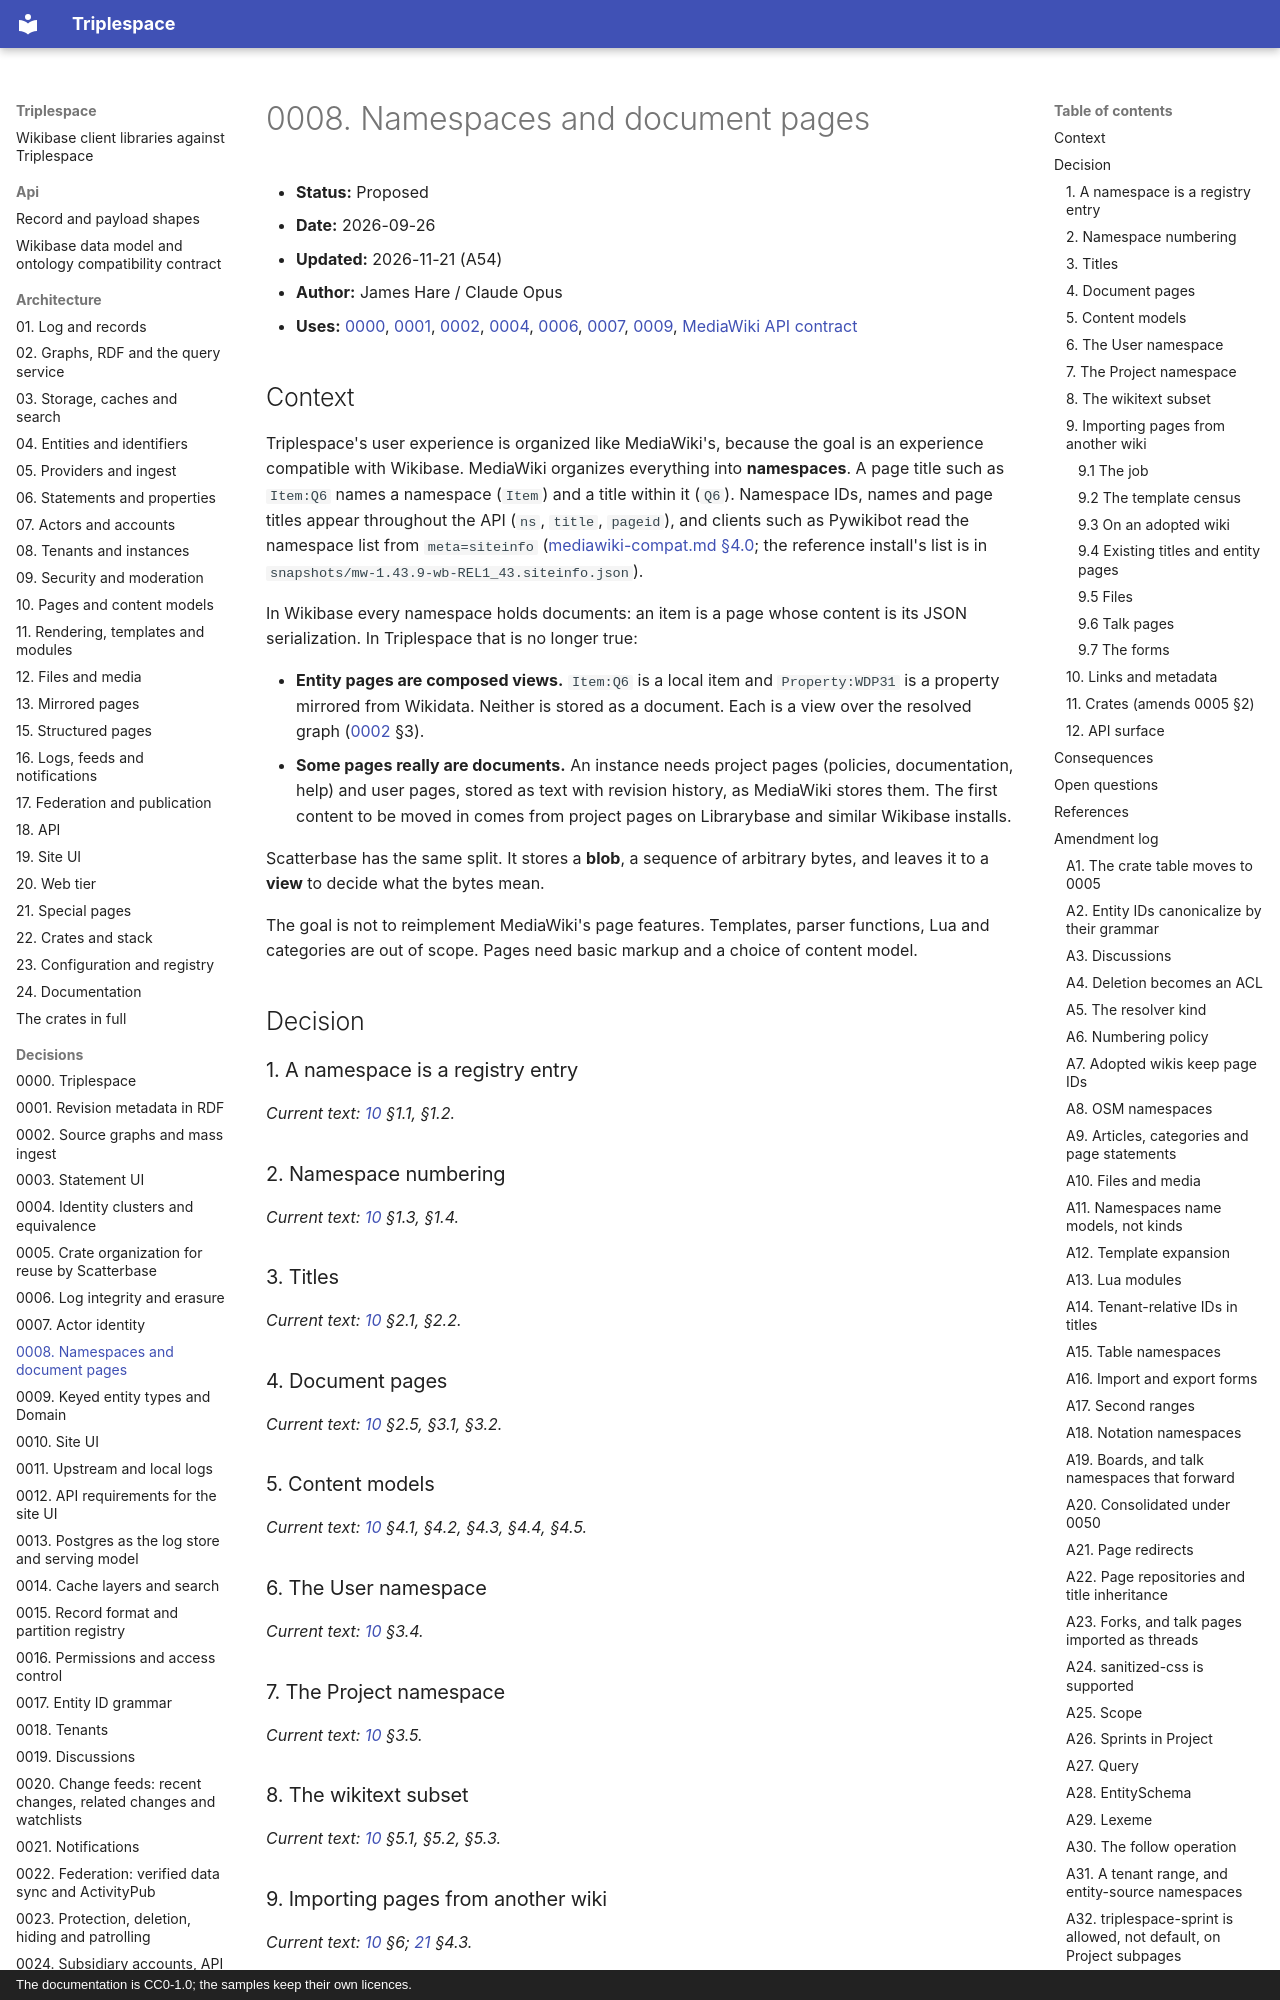

repository: scatterbase/triplespace · page: decisions/0008-namespaces-and-document-pages/index.html · generator: mkdocs · copyright: The documentation is CC0-1.0; the samples keep their own licences.

# 0008. Namespaces and document pages

- **Status:** Proposed
- **Date:** 2026-09-26
- **Updated:** 2026-11-21 (A54)
- **Author:** James Hare / Claude Opus
- **Uses:** [0000](0000-init.md), [0001](0001-revision-metadata-rdf.md), [0002](0002-source-graphs-and-mass-ingest.md), [0004](0004-identity-clusters-and-equivalence.md), [0006](0006-log-integrity-and-erasure.md), [0007](0007-actor-identity.md), [0009](0009-keyed-entity-types-and-domain.md), [MediaWiki API contract](../api/mediawiki-compat.md)

## Context

Triplespace's user experience is organized like MediaWiki's, because the goal is an experience compatible with Wikibase. MediaWiki organizes everything into **namespaces**. A page title such as `Item:Q6` names a namespace (`Item`) and a title within it (`Q6`). Namespace IDs, names and page titles appear throughout the API (`ns`, `title`, `pageid`), and clients such as Pywikibot read the namespace list from `meta=siteinfo` ([mediawiki-compat.md §4.0](../api/mediawiki-compat.md); the reference install's list is in `snapshots/mw-1.43.9-wb-REL1_43.siteinfo.json`).

In Wikibase every namespace holds documents: an item is a page whose content is its JSON serialization. In Triplespace that is no longer true:

- **Entity pages are composed views.** `Item:Q6` is a local item and `Property:WDP31` is a property mirrored from Wikidata. Neither is stored as a document. Each is a view over the resolved graph ([0002](0002-source-graphs-and-mass-ingest.md) §3).
- **Some pages really are documents.** An instance needs project pages (policies, documentation, help) and user pages, stored as text with revision history, as MediaWiki stores them. The first content to be moved in comes from project pages on Librarybase and similar Wikibase installs.

Scatterbase has the same split. It stores a **blob**, a sequence of arbitrary bytes, and leaves it to a **view** to decide what the bytes mean.

The goal is not to reimplement MediaWiki's page features. Templates, parser functions, Lua and categories are out of scope. Pages need basic markup and a choice of content model.

## Decision

### 1. A namespace is a registry entry

*Current text: [10](../architecture/10-pages-and-content-models.md) §1.1, §1.2.*

### 2. Namespace numbering

*Current text: [10](../architecture/10-pages-and-content-models.md) §1.3, §1.4.*

### 3. Titles

*Current text: [10](../architecture/10-pages-and-content-models.md) §2.1, §2.2.*

### 4. Document pages

*Current text: [10](../architecture/10-pages-and-content-models.md) §2.5, §3.1, §3.2.*

### 5. Content models

*Current text: [10](../architecture/10-pages-and-content-models.md) §4.1, §4.2, §4.3, §4.4, §4.5.*

### 6. The User namespace

*Current text: [10](../architecture/10-pages-and-content-models.md) §3.4.*

### 7. The Project namespace

*Current text: [10](../architecture/10-pages-and-content-models.md) §3.5.*

### 8. The wikitext subset

*Current text: [10](../architecture/10-pages-and-content-models.md) §5.1, §5.2, §5.3.*

### 9. Importing pages from another wiki

*Current text: [10](../architecture/10-pages-and-content-models.md) §6; [21](../architecture/21-special-pages.md) §4.3.*

#### 9.1 The job

*Current text: [10](../architecture/10-pages-and-content-models.md) §6.1.*

#### 9.2 The template census

*Current text: [10](../architecture/10-pages-and-content-models.md) §6.2.*

#### 9.3 On an adopted wiki

*Current text: [10](../architecture/10-pages-and-content-models.md) §6.3.*
